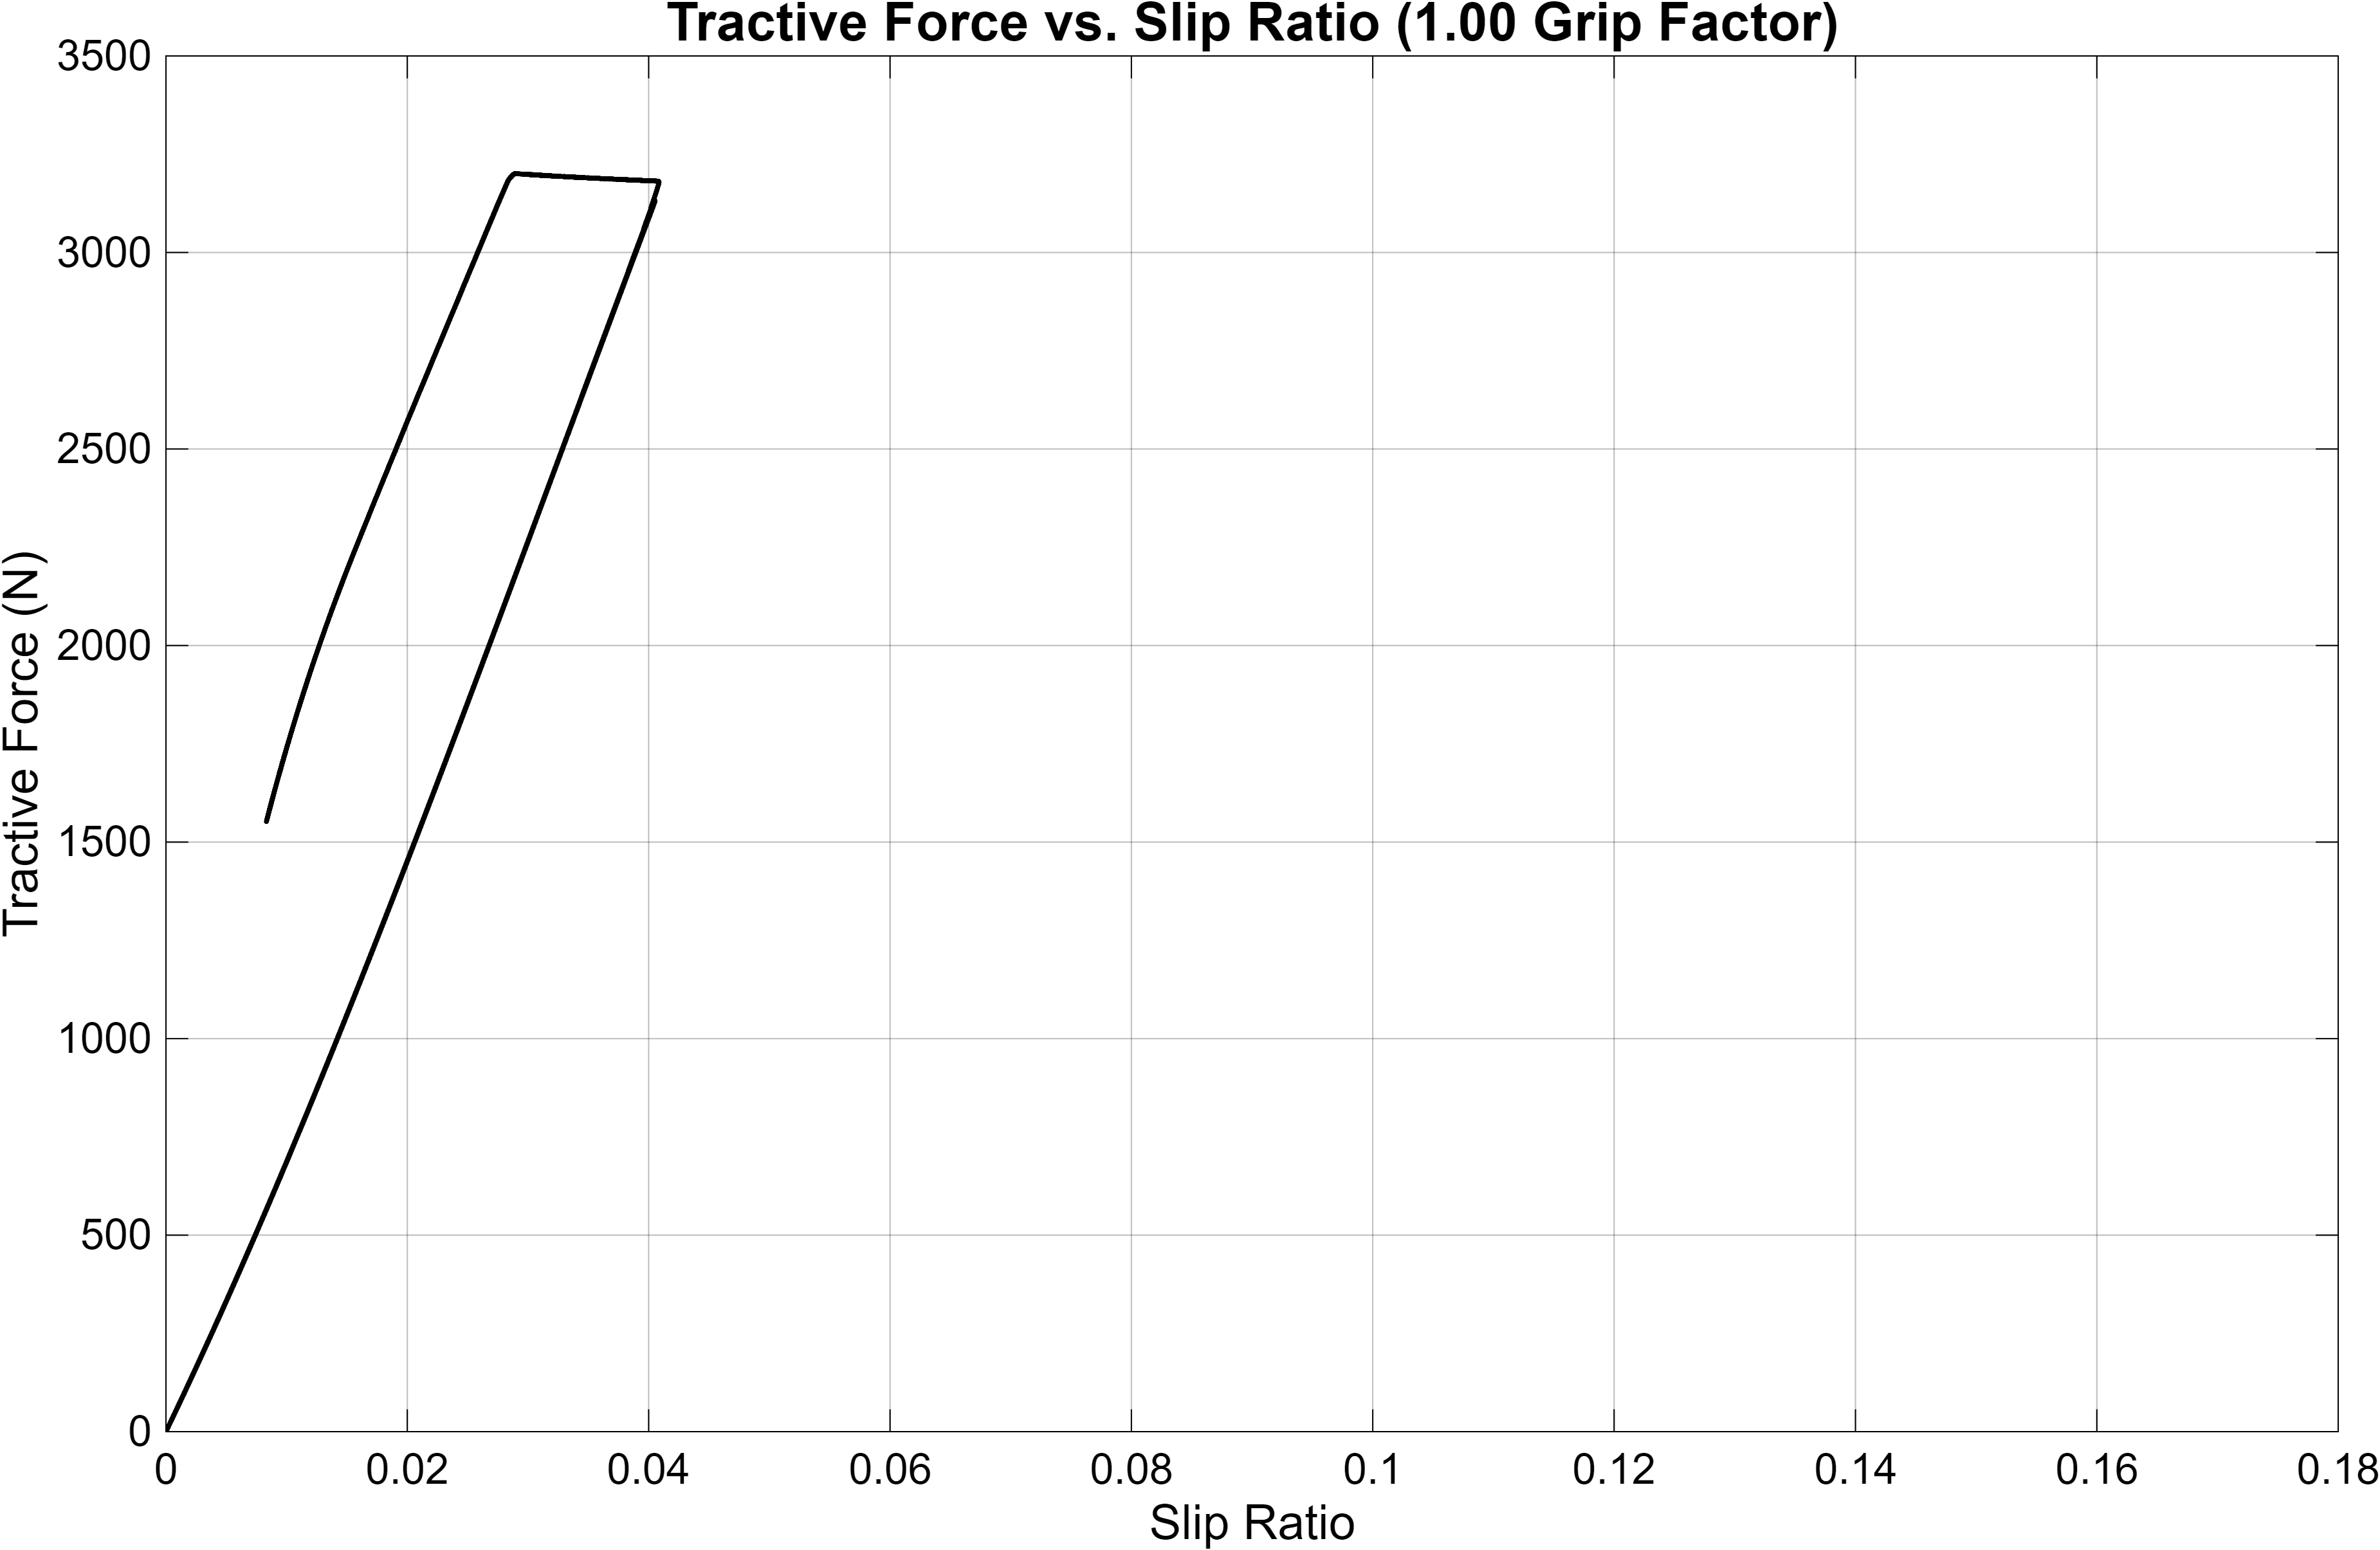

Data behind this chart, as committed beside it:
Slip_Ratio, Tractive_Force_N
-0.0002, -0
-0.0002, -12.82
-0.0001954, -12.5
-0.0001775, -11.36
-0.0001613, -10.32
-0.0001463, -9.363
-0.0001324, -8.477
-0.0001197, -7.66
-0.0001079, -6.908
-9.70918804009318e-05, -6.216
-8.71840374656356e-05, -5.583
-7.81135099273445e-05, -5.002
-6.98251550373323e-05, -4.472
-6.22663384554427e-05, -3.988
-5.5386871946977e-05, -3.547
-4.91389511161735e-05, -3.147
-4.34770931620617e-05, -2.785
-3.83580746463292e-05, -2.457
-3.37408692501625e-05, -2.161
-2.95865855031669e-05, -1.895
-2.58584044603959e-05, -1.657
-2.25215173010971e-05, -1.443
-1.95430628165464e-05, -1.252
-1.6892064749172e-05, -1.082
-1.45393689365823e-05, -0.9315
-1.2457580206006e-05, -0.7982
-1.06209989491731e-05, -0.6805
-9.00555729728335e-06, -0.577
-7.5887547909055e-06, -0.4862
-6.34959341905828e-06, -0.4068
-5.26851186904512e-06, -0.3376
-4.32731878662407e-06, -0.2773
-3.50912479605688e-06, -0.2249
-2.79827296010822e-06, -0.1793
-2.1802672707036e-06, -0.1397
-1.64169864250616e-06, -0.1052
-1.17016772449241e-06, -0.07498
-7.54203630802216e-07, -0.04833
-3.8317740321553e-07, -0.02455
-4.72086207939609e-08, -0.003025
2.62936982101613e-07, 0.01685
5.55961805710119e-07, 0.03563
8.40166610305656e-07, 0.05384
1.12360231250416e-06, 0.072
1.41425135549527e-06, 0.09062
1.72025019908658e-06, 0.1102
2.05016988801815e-06, 0.1314
2.41338010568639e-06, 0.1546
2.82053565133088e-06, 0.1807
3.28424660129488e-06, 0.2105
3.82003166396174e-06, 0.2448
4.44772308802528e-06, 0.285
5.1936246676699e-06, 0.3328
6.09401245067967e-06, 0.3905
7.20131346699618e-06, 0.4615
8.59684591453697e-06, 0.5509
1.04271082270654e-05, 0.6682
1.31262058039506e-05, 0.8412
1.63112382983593e-05, 1.045
1.91750665590695e-05, 1.229
... 16,466 more rows
